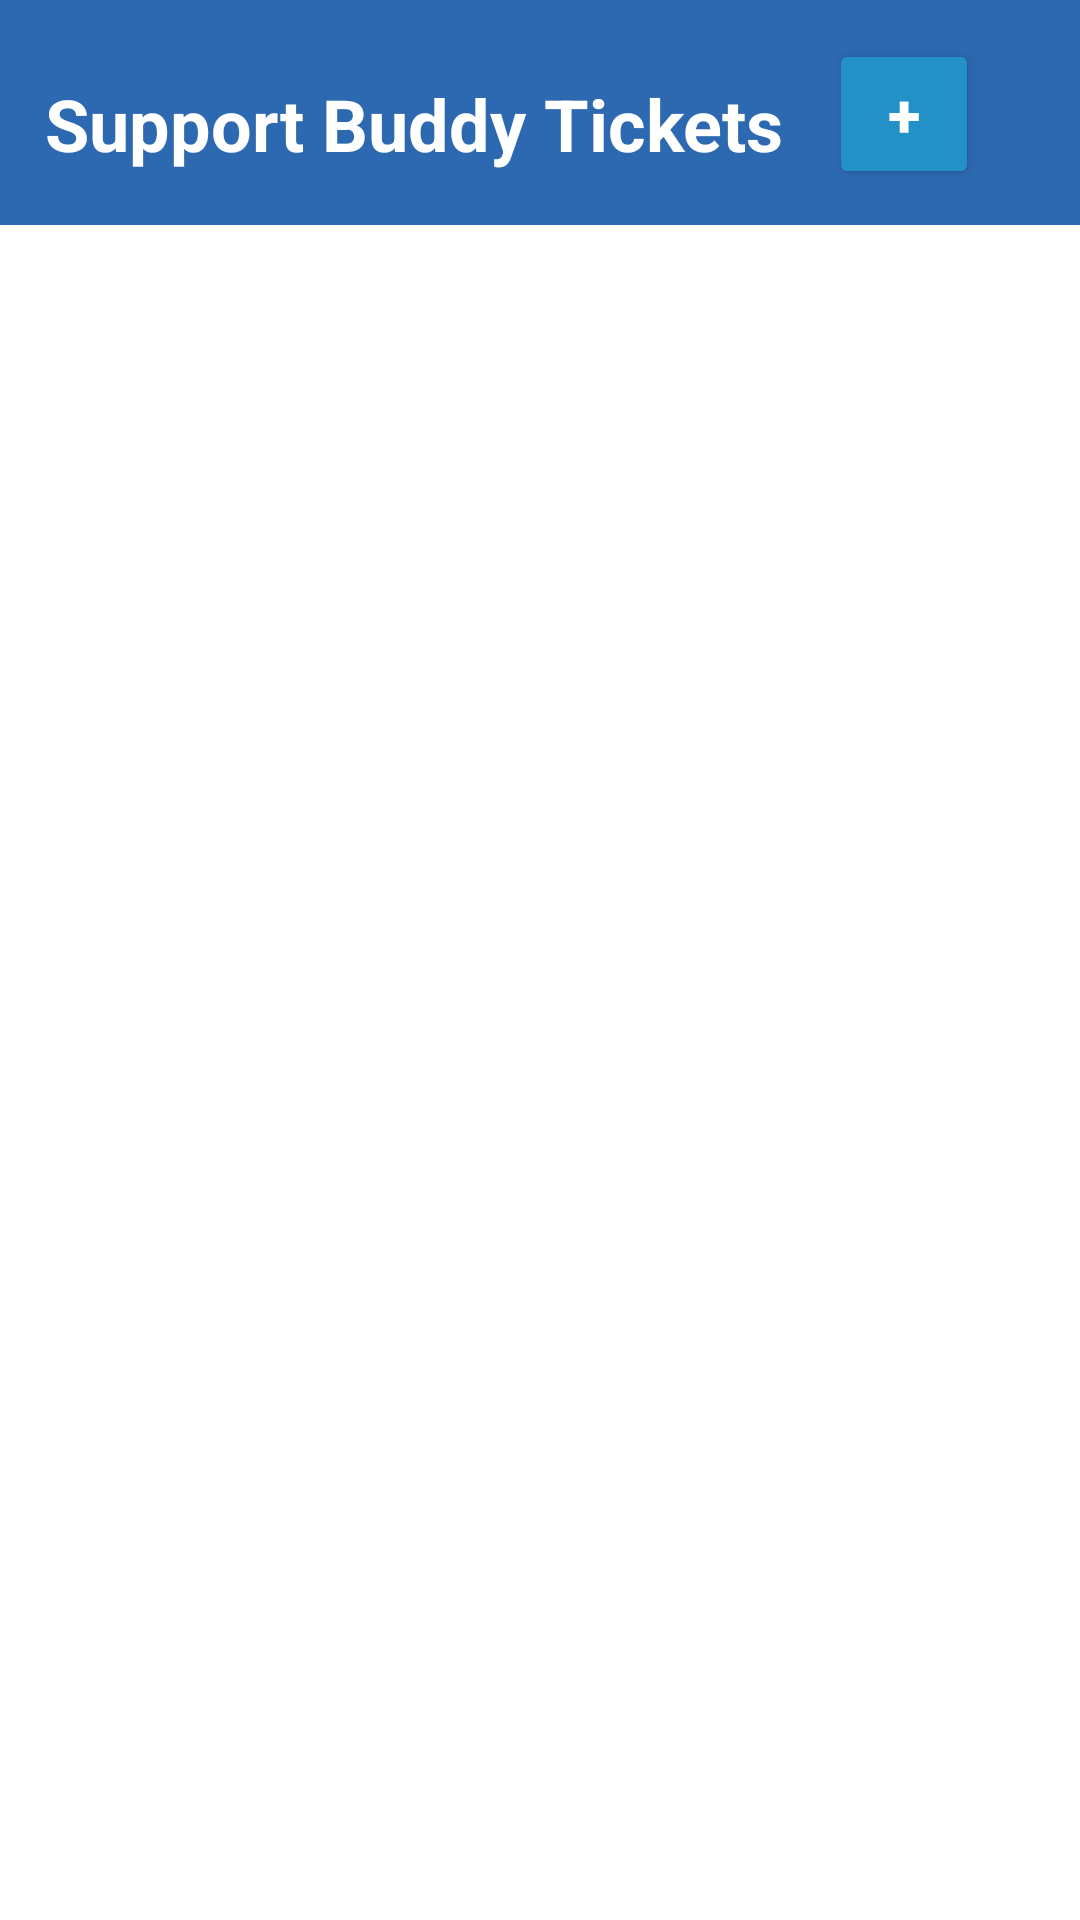

Reconstruct the res/layout file that produces this screen, plus the resources it refers to.
<!-- AndroidManifest.xml: application theme Theme.SupportBuddy_AndroidApp -->
<!-- res/layout/activity_main.xml -->
<?xml version="1.0" encoding="utf-8"?>
<RelativeLayout xmlns:android="http://schemas.android.com/apk/res/android"
    xmlns:app="http://schemas.android.com/apk/res-auto"
    xmlns:tools="http://schemas.android.com/tools"
    android:layout_width="match_parent"
    android:layout_height="match_parent"
    android:orientation="vertical"
    tools:context=".MainActivity">

    <LinearLayout
        android:id="@+id/linearLayout1"
        android:layout_width="match_parent"
        android:layout_height="75dp"
        android:orientation="horizontal"
        android:background="@color/supportBlue"
        android:layout_gravity="center">
        <TextView
            android:layout_width="wrap_content"
            android:layout_height="wrap_content"
            android:text="Support Buddy Tickets"
            android:textColor="@color/white"
            android:textSize="24sp"
            android:textStyle="bold"
            android:layout_marginTop="18dp"
            android:layout_marginStart="15dp" />

        <Button
            android:id="@+id/AddTicketButton"
            android:layout_width="50dp"
            android:layout_height="50dp"
            android:textStyle="bold"
            android:textSize="20sp"
            android:layout_marginTop="13dp"
            android:layout_marginStart="15dp"
            android:text="+"
            android:backgroundTint="@color/supportLightBlue"
            android:textColor="@color/white" />

    </LinearLayout>

    <ListView
        android:id="@+id/lvTickets"
        android:layout_width="match_parent"
        android:layout_height="wrap_content"
        android:layout_below="@+id/linearLayout1"/>

</RelativeLayout>
<!-- resources referenced by this layout -->
<resources>
  <color name="supportBlue">#2D69B1</color>
  <color name="supportLightBlue">#2391C8</color>
  <color name="white">#FFFFFFFF</color>
  <style name="Theme.SupportBuddy_AndroidApp" parent="Theme.MaterialComponents.DayNight.DarkActionBar">
          
          <item name="colorPrimary">@color/purple_500</item>
          <item name="colorPrimaryVariant">@color/purple_700</item>
          <item name="colorOnPrimary">@color/white</item>
          
          <item name="colorSecondary">@color/teal_200</item>
          <item name="colorSecondaryVariant">@color/teal_700</item>
          <item name="colorOnSecondary">@color/black</item>
          
          <item name="android:statusBarColor" tools:targetApi="l">?attr/colorPrimaryVariant</item>
          
      </style>
  <color name="purple_500">#FF6200EE</color>
  <color name="purple_700">#FF3700B3</color>
  <color name="teal_200">#FF03DAC5</color>
  <color name="teal_700">#FF018786</color>
  <color name="black">#FF000000</color>
</resources>
